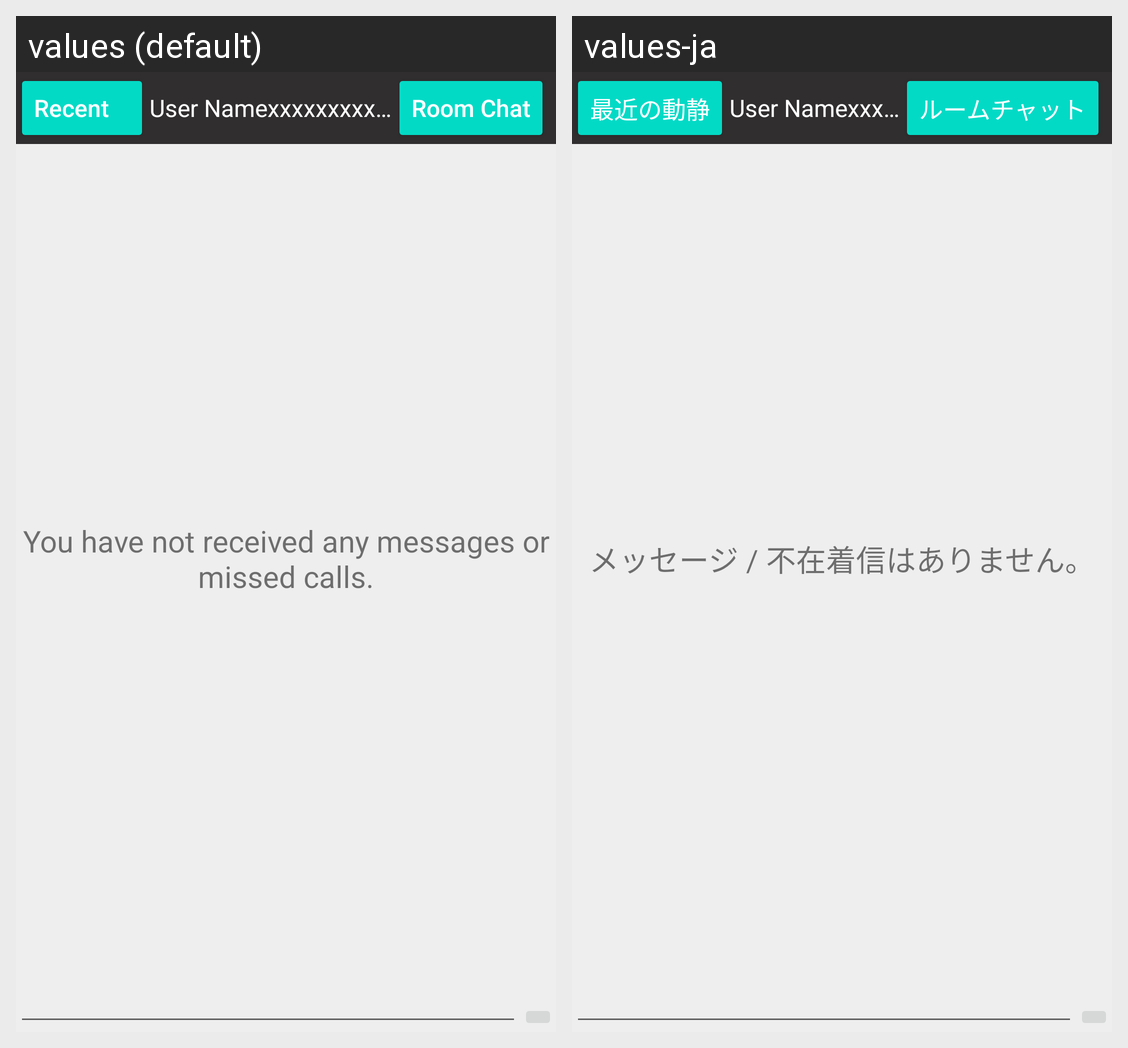

Translations of the strings shown on this Android screen, per locale in the grid:
Android screen res/layout/fragment_chat.xml rendered under 2 locales, left to right: values (default), values-ja. Device: Nexus 5 (rendered at 1080×1920; each locale shown at half size, 540×960, under a caption strip naming it); theme Theme.MaterialComponents.DayNight.NoActionBar.
Strings drawn on this screen, with the default value and each locale's value (text and hints the layout hard-codes, and strings that could not be matched under every locale, appear in the picture but are not listed):

recent_button
  values: Recent
  values-ja: 最近の動静

room_chat_button
  values: Room Chat
  values-ja: ルームチャット

emptyChat
  values: You have not received any messages or missed calls.
  values-ja: メッセージ / 不在着信はありません。
